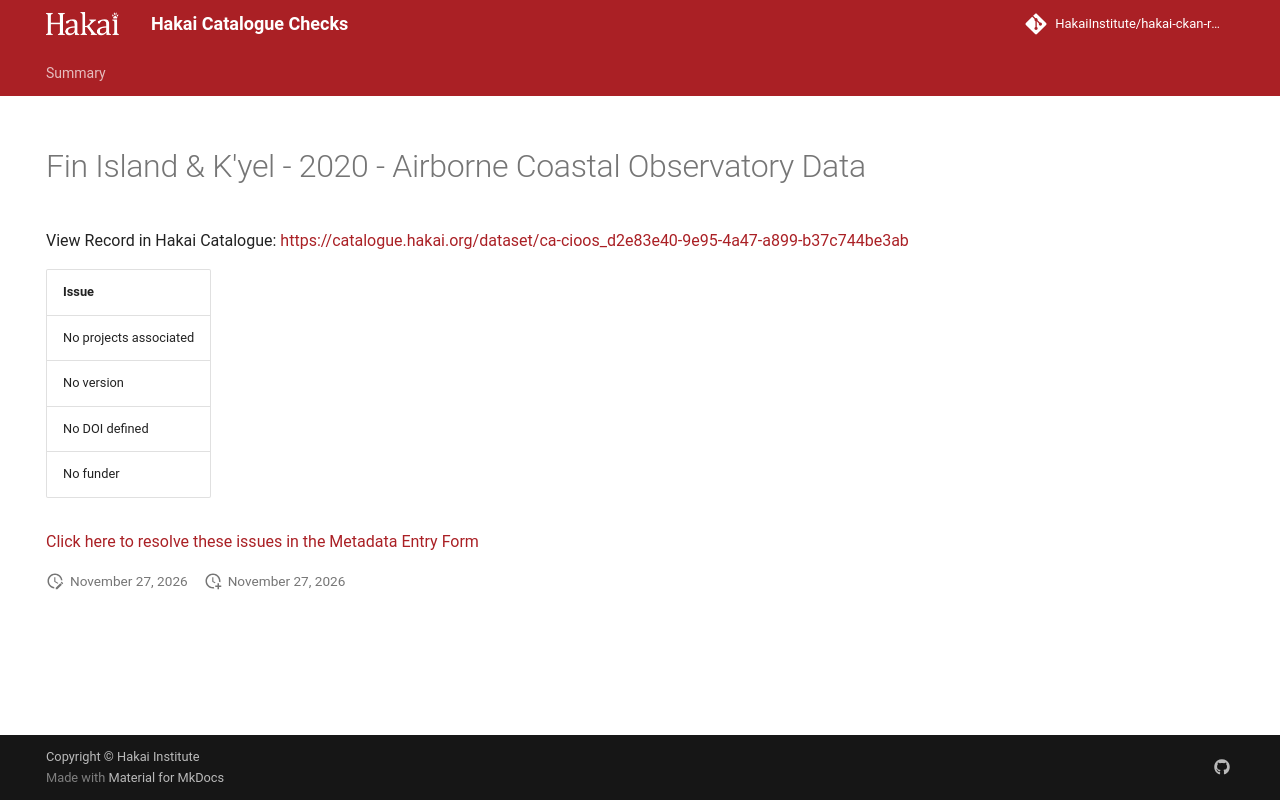

repository: HakaiInstitute/hakai-ckan-records-checks · page: main/records/8d3f619f-e3e5-44a7-8b35-7e4ed1e6af31/index.html · generator: mkdocs

---
title: Fin Island & K'yel - 2020 - Airborne Coastal Observatory Data
hide:
  - navigation
  - toc
---

# Fin Island & K'yel - 2020 - Airborne Coastal Observatory Data

View Record in Hakai Catalogue: <a href="https://catalogue.hakai.org/dataset/ca-cioos_d2e83e40-9e95-4a47-a899-b37c744be3ab" target="_blank">https://catalogue.hakai.org/dataset/ca-cioos_d2e83e40-9e95-4a47-a899-b37c744be3ab</a>

| Issue                  |
|:-----------------------|
| No projects associated |
| No version             |
| No DOI defined         |
| No funder              |


<a href="https://hakaiinstitute.github.io/hakai-metadata-entry-form#/en/hakai/RvRPlFMSsIaBwoGdQIq5BVYfBBa2/-MiNm5cwomXVNI6vWU-R" target="_blank">Click here to resolve these issues in the Metadata Entry Form</a>


<script>
   document.addEventListener("DOMContentLoaded", function() {
    var map = L.map('map').setView([51.505, -125.09], 5);
    L.tileLayer('https://tile.openstreetmap.org/{z}/{x}/{y}.png', {
        maxZoom: 19,
        attribution: '&copy; <a href="http://www.openstreetmap.org/copyright">OpenStreetMap</a>'
    }).addTo(map);
    var geojsonFeature = {
        "type": "Feature",
        "properties": {
            "name" : "Fin Island & K'yel - 2020 - Airborne Coastal Observatory Data"
        },
        "geometry": {'type': 'Polygon', 'coordinates': [[[-129.4, 53.03], [-129.1, 53.03], [-129.1, 53.29], [-129.4, 53.29], [-129.4, 53.03]]]}
    }
    L.geoJSON(geojsonFeature).addTo(map);
   })
</script>
